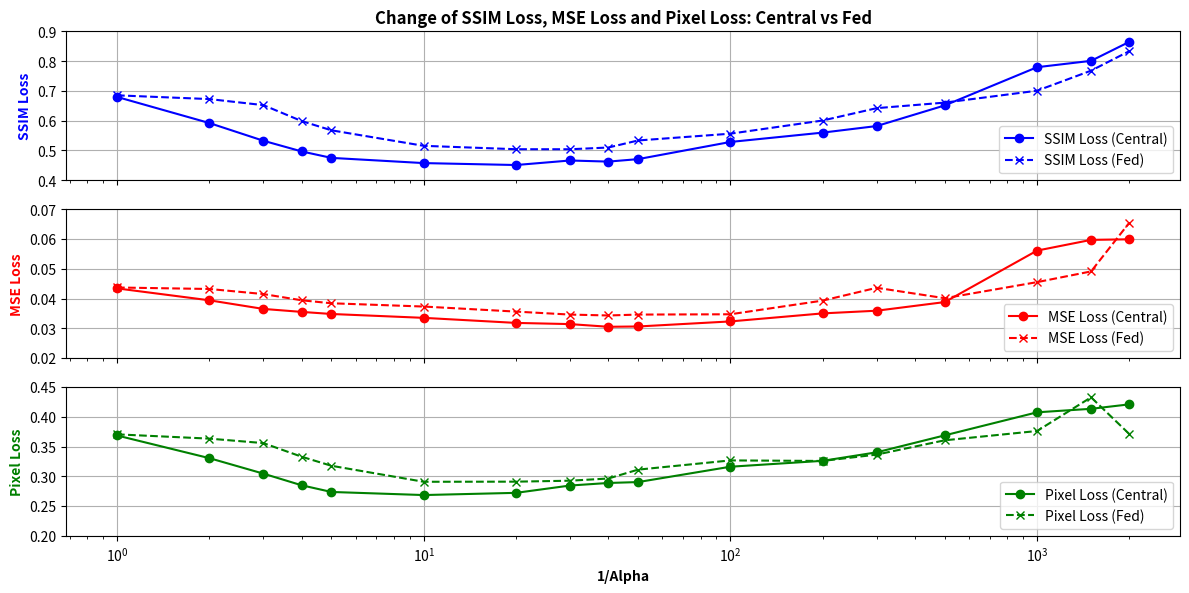

This figure's Python source:
# importing libraries

import matplotlib.pyplot as plt
import numpy as np

# Các giá trị alpha tương ứng
alpha = [1.0, 2, 3, 4, 5, 10, 20, 30, 40, 50, 100, 200, 300, 500, 1000, 1500, 2000]

# Dữ liệu cho central
ssimloss_li_central = [0.6799, 0.5922, 0.5327, 0.4968, 0.4751, 0.4576, 0.4511, 0.4663, 0.4626, 0.4709, 0.5286, 0.56, 0.5821, 0.6514, 0.7798, 0.8012, 0.8651]
mseloss_li_central = [0.0434, 0.0394, 0.0365, 0.0355, 0.0348, 0.0335, 0.0318, 0.0314, 0.0305, 0.0306, 0.0323, 0.035, 0.0359, 0.0388, 0.0561, 0.0597, 0.0599]
pixelloss_li_central = [0.3686, 0.3305, 0.3045, 0.2849, 0.2737, 0.2685, 0.2722, 0.2845, 0.2888, 0.2903, 0.3161, 0.326, 0.3403, 0.3688, 0.4075, 0.4134, 0.4209]

# Dữ liệu cho fed
ssimloss_li_fed = [0.6853, 0.6727, 0.6524, 0.5988, 0.5678, 0.5156, 0.5042, 0.5041, 0.5099, 0.5336, 0.5564, 0.6007, 0.6422, 0.6608, 0.7008, 0.7682, 0.8339]
mseloss_li_fed = [0.0437, 0.0432, 0.0415, 0.0394, 0.0384, 0.0373, 0.0356, 0.0346, 0.0343, 0.0346, 0.0347, 0.0393, 0.0436, 0.0401, 0.0455, 0.0491, 0.0655]
pixelloss_li_fed = [0.3705, 0.3633, 0.3558, 0.3329, 0.3177, 0.2908, 0.291, 0.2926, 0.2963, 0.3112, 0.3267, 0.3258, 0.3365, 0.3605, 0.3761, 0.4327, 0.3709]

# Initialize the subplot function with shared x-axis
fig, axis = plt.subplots(3, 1, sharex=True, figsize=(12, 6))
# SSIM
axis[0].plot(alpha, ssimloss_li_central, label='SSIM Loss (Central)', color='blue', marker='o', linestyle='-')
axis[0].plot(alpha, ssimloss_li_fed, label='SSIM Loss (Fed)', color='blue', marker='x', linestyle='--')
axis[0].set_title('Change of SSIM Loss, MSE Loss and Pixel Loss: Central vs Fed', fontdict=dict(weight='bold'))
axis[0].set_ylabel("SSIM Loss", fontdict=dict(weight='bold')).set_color('blue')
axis[0].set_yticks(np.arange(0.4, 1, 0.1))  # Set y-axis ticks for sine
axis[0].grid(True)
axis[0].legend(loc="lower right")


# Vẽ MSE Loss
axis[1].plot(alpha, mseloss_li_central, label='MSE Loss (Central)', color='red', marker='o', linestyle='-')
axis[1].plot(alpha, mseloss_li_fed, label='MSE Loss (Fed)', color='red', marker='x', linestyle='--')
axis[1].set_ylabel("MSE Loss", fontdict=dict(weight='bold')).set_color('red')
axis[1].set_yticks(np.arange(0.02, 0.08, 0.01))
axis[1].grid(True)
axis[1].legend(loc="lower right")


# Vẽ Pixel Loss
axis[2].plot(alpha, pixelloss_li_central, label='Pixel Loss (Central)', color='green', marker='o', linestyle='-')
axis[2].plot(alpha, pixelloss_li_fed, label='Pixel Loss (Fed)', color='green', marker='x', linestyle='--')
# Plot Tangent Function (subplot 3)
axis[2].set_ylabel("Pixel Loss", fontdict=dict(weight='bold')).set_color('green')
axis[2].set_yticks(np.arange(0.2, 0.5, 0.05))
axis[2].grid(True)
axis[2].legend(loc="lower right")
axis[2].set_xlabel("1/Alpha", fontdict=dict(weight='bold'))

# Adjust layout to prevent overlap
plt.tight_layout()
# Cài đặt log-scale cho trục x
plt.xscale('log')
# Saving images
plt.savefig("img_tc2_label4.jpg")
# Show plot
plt.show()
